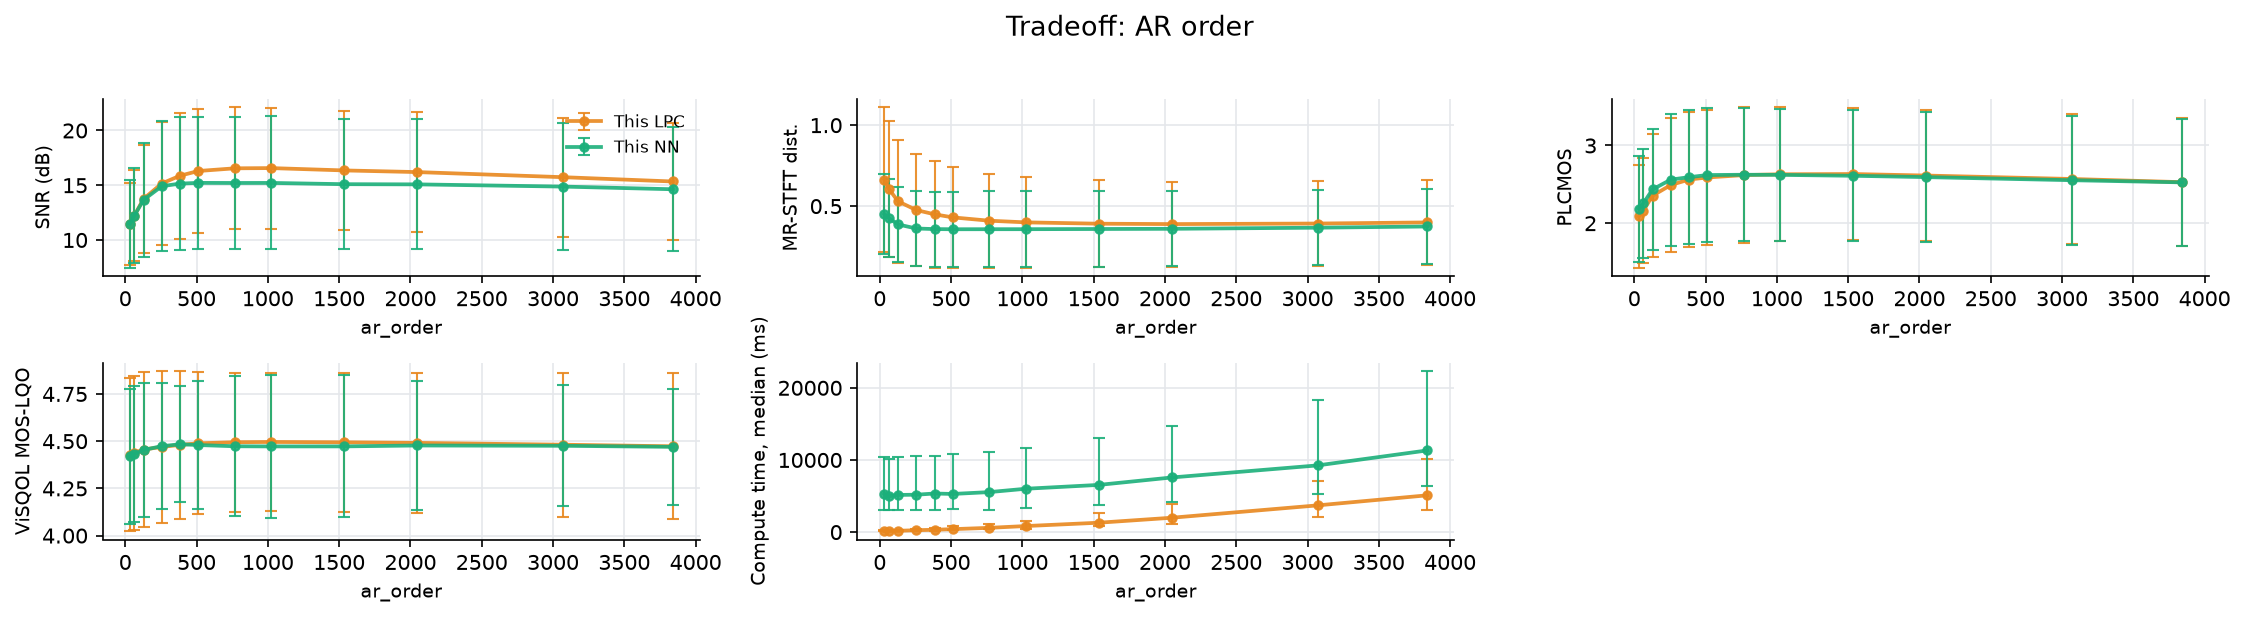

The file beside this chart, header and first rows:
file, n_packets, loss_rate_pct, complexity_flatness, snr_lpc, snr_nn, mrstft_lpc, mrstft_nn, plcmos_lpc, plcmos_nn, visqol_lpc, visqol_nn, time_ms_lpc, time_ms_nn, param, value
xX6Wce-607-140209-262731-151331-7708-427…, 1390, 3.741, 2.83738954749424e-05, 14.82, 15.22, 0.2454, 0.2368, 2.887, 2.903, 4.691, 4.692, 2181, 14506, ar_order, 32
l3Lvae-611-211084-218396-212842-198509-3…, 1390, 4.245, 4.941728548146784e-05, 15.37, 16.5, 0.2747, 0.2488, 3.026, 3.157, 4.687, 4.685, 88.83, 2943, ar_order, 32
FPRIpe-578-474864-126584-425422-304828-1…, 1550, 9.097, 7.081195508362725e-05, 10.11, 11.54, 0.5172, 0.4674, 2.327, 2.577, 4.597, 4.512, 199.8, 7011, ar_order, 32
f5sCDf-435-355130-41798-395609-377902-35…, 1378, 11.9, 9.696379493107088e-06, 10.75, 9.837, 0.5472, 0.5914, 1.624, 1.733, 4.605, 4.344, 202.1, 8124, ar_order, 32
wH6bMa-009-144175-39168-315211-114587-33…, 1033, 7.551, 4.100139267393388e-05, 12.45, 13.03, 0.7502, 0.3622, 1.374, 1.498, 4.485, 4.515, 103.6, 4014, ar_order, 32
3hvoVa-051-2307-202921-218396-175927-147…, 1033, 5.324, 1.6514632079633884e-05, 13.61, 14.47, 0.4805, 0.2843, 1.501, 1.552, 4.654, 4.64, 100.8, 2791, ar_order, 32
P4ZKje-597-228203-427818-407728-174918-2…, 1550, 22.97, 0.0001235, 6.242, 6.622, 1.241, 0.8302, 1.362, 1.372, 4.302, 4.266, 368.7, 17612, ar_order, 32
9a98Kf-464-298969-472051-292323-179462-7…, 1181, 7.282, 5.5254073231481016e-05, 11.5, 12.59, 0.4922, 0.3218, 2.529, 2.637, 4.316, 4.399, 114.7, 4263, ar_order, 32
Th8NDe-613-23535-495997-395609-270487-32…, 1390, 14.1, 8.22431466076523e-05, 8.232, 8.979, 0.7425, 0.701, 1.992, 2.225, 4.526, 4.486, 247.5, 9758, ar_order, 32
zoFKbf-438-268009-220507-287943-286732-2…, 1653, 12.58, 5.697601750398462e-07, 9.069, 8.257, 0.7096, 0.5959, 1.914, 2.081, 4.537, 4.436, 267, 10364, ar_order, 32
WVKBPa-017-469001-13769-309009-430207-50…, 1033, 3.582, 4.264206836523954e-06, 13.57, 14.05, 0.2921, 0.252, 3.541, 3.589, 4.684, 4.63, 52.23, 1966, ar_order, 32
rn9v1e-583-369034-383770-175927-399756-3…, 1550, 11.68, 1.7469614249421284e-05, 8.822, 9.286, 0.6873, 0.6113, 1.971, 2.127, 4.534, 4.335, 216.3, 9092, ar_order, 32
rqqrUf-476-372299-90733-207508-318838-25…, 1590, 15.79, 1.0736808690126054e-05, 9.506, 9.752, 0.9759, 0.7305, 1.846, 2.367, 4.59, 4.433, 274.5, 12733, ar_order, 32
amZyRf-444-7708-476924-468905-275802-405…, 1722, 2.555, 3.279495786046027e-06, 16.58, 16.27, 0.1871, 0.19, 2.021, 1.979, 4.696, 4.684, 95, 2202, ar_order, 32
7j8l2a-034-50416-4800-287427-123375-1439…, 1033, 3.098, 8.71249631018145e-06, 13.82, 14.73, 0.2984, 0.246, 2.252, 2.406, 4.654, 4.558, 44.1, 1600, ar_order, 32
3EBeof-459-212842-454791-192385-495971-1…, 1033, 16.75, 3.53978066414129e-05, 7.649, 8.077, 0.9102, 0.8408, 1.323, 1.386, 4.464, 4.484, 207.4, 8692, ar_order, 32
wkCjvp-408-175927-2985-407790-280816-275…, 1046, 15.97, 0.000157, 8.543, 8.594, 0.8205, 0.5812, 1.625, 1.785, 4.447, 4.467, 200.9, 8265, ar_order, 32
0Rve0i-524-469450-332402-376902-283921-6…, 1140, 5.088, 0.0009046, 12.71, 12.54, 0.3632, 0.247, 2.178, 2.24, 4.008, 4.226, 89.7, 3440, ar_order, 32
cUyODs-564-324456-286869-479691-123056-4…, 1636, 14.61, 0.0006576, 7.023, 6.8, 0.9858, 0.6658, 1.241, 1.226, 4.434, 4.448, 300.5, 12101, ar_order, 32
ofs2Us-561-469223-161307-229618-187519-2…, 1636, 15.83, 0.0003642, 8, 8.089, 0.9837, 0.5625, 1.75, 2.091, 4.172, 4.219, 301.9, 12885, ar_order, 32
yc5Hmf-494-469130-474206-203381-91840-12…, 1722, 13.47, 0.0002098, 7.383, 8.03, 0.7893, 0.6231, 2.445, 2.415, 4.372, 4.204, 280, 11608, ar_order, 32
KIklei-503-156368-5054-151331-161307-380…, 898, 12.14, 0.0001858, 8.003, 6.983, 0.7811, 0.539, 1.546, 1.546, 3.276, 3.578, 165.9, 6627, ar_order, 32
lDN6of-450-91840-427818-353502-327883-21…, 1722, 25.03, 0.0004406, 5.836, 3.943, 1.515, 0.8394, 1.381, 1.473, 3.773, 3.86, 445.7, 21557, ar_order, 32
5Lu6ui-514-135410-151381-124082-173176-6…, 744, 9.946, 0.0002641, 10.35, 8.909, 0.6031, 0.4067, 1.432, 1.459, 4.537, 4.583, 116.4, 3632, ar_order, 32
FW6BFp-225-129636-418989-280816-386883-4…, 1649, 6.246, 0.0004694, 11.42, 11.72, 0.418, 0.3272, 1.589, 1.622, 4.493, 4.537, 135.5, 5068, ar_order, 32
Mtnx5i-515-495971-279778-348676-11995-30…, 744, 3.226, 0.0002851, 15.31, 12.52, 0.2206, 0.2215, 1.552, 1.651, 4.667, 4.692, 34.43, 1198, ar_order, 32
cZ9D6w-670-134118-41411-423587-125189-84…, 662, 4.985, 0.000706, 13.44, 13.36, 0.4251, 0.2745, 3.467, 3.654, 4.557, 4.569, 47.26, 1622, ar_order, 32
ItvEYp-187-347380-151331-160943-343502-9…, 1222, 5.974, 0.0003424, 11.41, 11.63, 0.4359, 0.3285, 1.631, 1.715, 4.515, 4.555, 94.97, 3662, ar_order, 32
xlckps-555-489807-93885-138959-23535-147…, 1636, 10.88, 0.0007391, 8.887, 8.926, 0.6752, 0.4706, 1.353, 1.403, 4.474, 4.497, 213.2, 9074, ar_order, 32
44Zbvs-567-179462-358526-13671-355104-11…, 1636, 7.396, 0.0003047, 10.68, 9.65, 0.4821, 0.3489, 1.196, 1.201, 4.585, 4.61, 155.4, 6025, ar_order, 32
FiS63i-513-129107-287427-185152-454791-1…, 918, 29.96, 0.0005594, 4.46, 2.476, 1.51, 0.9816, 1.674, 1.746, 2.447, 2.82, 309, 15141, ar_order, 32
IJqofi-526-68304-236920-183720-152419-94…, 661, 34.49, 0.0003946, 4.289, 3.461, 2.038, 1.082, 1.735, 1.74, 2.378, 2.612, 266, 11897, ar_order, 32
PiKSIp-112-109021-465867-125189-123174-2…, 1021, 9.109, 0.0009805, 8.032, 6.888, 0.6247, 0.4716, 1.952, 2.08, 4.248, 4.302, 117.9, 4658, ar_order, 32
9f3Qjw-657-129013-78427-348770-228203-60…, 839, 7.867, 0.002971, 14.44, 14.03, 0.4686, 0.2944, 2.169, 2.226, 4.485, 4.506, 88.01, 3328, ar_order, 32
0mk6rp-310-146145-90733-51581-27791-5041…, 1608, 1.741, 0.001477, 19.11, 19.43, 0.1554, 0.125, 2.148, 2.165, 4.706, 4.709, 40.48, 1508, ar_order, 32
U5aQJe-592-437270-129013-295308-406364-1…, 1550, 4.452, 0.001562, 13.72, 14.49, 0.3706, 0.2489, 2.323, 2.266, 4.603, 4.604, 92.02, 3462, ar_order, 32
tztd5w-640-23535-348077-410307-64116-151…, 1176, 11.99, 0.003226, 10.86, 10.8, 0.8237, 0.4715, 2.195, 2.372, 4.241, 4.276, 180.4, 7228, ar_order, 32
IZG94w-666-98443-418034-470600-161118-28…, 1707, 7.147, 0.004833, 13.42, 12.26, 0.431, 0.3463, 3.282, 3.178, 4.446, 4.409, 157.3, 6138, ar_order, 32
69ZMRp-276-162832-2757-113105-349816-172…, 1207, 16.24, 0.0009542, 11.12, 11.05, 0.8268, 0.5465, 1.541, 1.443, 4.309, 4.294, 231.2, 9874, ar_order, 32
lzFhsp-134-377273-280816-60681-369034-26…, 1625, 3.077, 0.001222, 13.41, 14.23, 0.288, 0.2084, 4.088, 4.44, 4.649, 4.659, 69.81, 2598, ar_order, 32
BBcZPi-501-456735-480197-495997-497448-3…, 861, 0.813, 0.003231, 22.67, 23.84, 0.09239, 0.05539, 1.757, 1.806, 4.728, 4.727, 11.63, 386.3, ar_order, 32
ainjFp-098-145384-88756-289593-274542-48…, 2208, 9.149, 0.003449, 9.8, 9.452, 0.6745, 0.4767, 1.62, 1.79, 4.426, 4.438, 243.1, 10247, ar_order, 32
7HBFIp-071-294604-416172-427818-181149-2…, 1141, 7.888, 0.003979, 11.88, 12.21, 0.5768, 0.3581, 3.329, 3.484, 4.454, 4.462, 117.7, 4550, ar_order, 32
MJEnPs-553-484336-261033-237079-274170-2…, 1636, 5.99, 0.00143, 11.15, 11.33, 0.4413, 0.3292, 1.906, 1.934, 4.613, 4.627, 130.6, 4925, ar_order, 32
pRaNDw-627-181149-276516-426805-281965-5…, 1894, 4.752, 0.002972, 14.14, 14.15, 0.374, 0.2573, 2.16, 2.028, 4.563, 4.568, 119.2, 4445, ar_order, 32
f2JFMw-634-136860-113105-22031-310105-24…, 824, 8.252, 0.002941, 11.29, 11.24, 0.499, 0.3798, 1.847, 1.89, 4.537, 4.558, 90.84, 3348, ar_order, 32
TypO9p-362-82313-390793-365346-50416-310…, 1464, 23.36, 0.003446, 6.554, 6.951, 1.964, 0.8855, 2.096, 2.514, 4.428, 4.362, 364.7, 17249, ar_order, 32
zQSXvp-215-498788-407950-152419-25062-51…, 1400, 17.57, 0.001082, 8.246, 8.411, 0.9829, 0.5842, 1.53, 1.65, 4.177, 4.233, 289.5, 12315, ar_order, 32
d4LtRw-656-379354-74769-192385-202921-93…, 1673, 9.145, 0.009154, 10.79, 10.86, 0.53, 0.4098, 2.486, 2.62, 4.436, 4.449, 225.8, 7484, ar_order, 32
JCRPTw-618-129107-479691-343332-355104-1…, 1894, 30.52, 0.006258, 5.159, 4.679, 1.637, 1.001, 1.558, 1.666, 3.732, 3.784, 662.2, 33468, ar_order, 32
vTx6Wp-073-38459-458554-472051-230200-33…, 1099, 10.01, 0.006727, 10.45, 10.78, 0.6216, 0.4464, 1.513, 1.618, 4.449, 4.437, 138.3, 5601, ar_order, 32
5OQdwp-063-348077-460359-16661-112031-22…, 1404, 2.778, 0.005659, 13.89, 13.83, 0.293, 0.2293, 2.754, 2.711, 4.627, 4.633, 52.24, 1992, ar_order, 32
ui9aDp-122-292323-379538-386883-287427-3…, 1070, 4.579, 0.009513, 14.05, 15.1, 0.3085, 0.2185, 2.548, 2.86, 4.637, 4.642, 64.96, 2608, ar_order, 32
O7tsRw-671-38597-125620-126584-128202-34…, 1734, 7.036, 0.009212, 12.69, 12.96, 0.5049, 0.3288, 2.642, 2.602, 4.487, 4.508, 153.3, 6165, ar_order, 32
uIq5Cp-346-271293-199372-348733-164849-4…, 1966, 2.899, 0.01514, 15.84, 15.66, 0.2331, 0.18, 2.582, 2.758, 4.692, 4.699, 78.99, 2817, ar_order, 32
1Q0zzp-067-496080-227228-300626-311379-2…, 1044, 3.448, 0.02067, 14.84, 15.07, 0.2451, 0.2357, 3.115, 3.234, 4.687, 4.69, 49.68, 1806, ar_order, 32
RkoxIi-499-395609-17243-276516-68344-191…, 1053, 19.18, 0.01367, 6.196, 5.474, 1.296, 0.6803, 1.535, 1.755, 4.328, 4.278, 283.7, 10279, ar_order, 32
YuwChp-152-8651-147603-379354-29563-6291…, 1842, 8.36, 0.01808, 12.57, 13.17, 0.5392, 0.3559, 2.701, 2.821, 4.497, 4.521, 191.8, 7784, ar_order, 32
nSu3Cp-366-41411-362672-285778-222370-42…, 1118, 6.53, 0.006296, 12.28, 12.31, 0.4877, 0.3593, 3.586, 3.545, 4.666, 4.654, 95.46, 3614, ar_order, 32
rllgnp-282-21827-2985-183720-67455-40974…, 1398, 18.81, 0.01408, 10.13, 9.889, 1.113, 0.6527, 1.284, 1.37, 4.222, 4.211, 309.1, 13289, ar_order, 32
... 900 more rows
